pico-8 play session: no input (idle), after a click and taps of 🅾, ❎, 🅾+❎, 🅾 in the second before t = 0

[t = 1 s] idle ~1s (no d-pad/buttons)
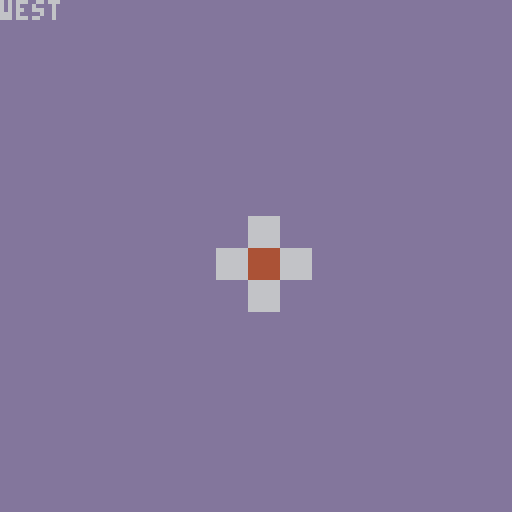

pico-8 cartridge
version 43
__lua__
--do this when brain not mush:
--https://youtu.be/obzmfxg2ezm?si=d6_yzqla7ociom7h

function _init()
--map

--path var
 --s for square
 sx=62
 sy=62
 start={sx,sy}
 
 random=flr(rnd(5))
 if random==0 then random+=1 end
  
 
 pathcol=4
 
 lcol=6
 rcol=6
 ucol=6
 dcol=6
 
 bgcol=13
end

function _update()

 locatepath()
end

function _draw()
 cls(bgcol)
 --origin sq
	rectfill(sx,sy,sx+7,sy+7,pathcol)

-- print(random)
 drawpath()
 choosepath()
end
-->8
--paths

function locatepath()
-- foreach(start,print)
-- foreach(left,print)
-- foreach(right,print)
-- foreach(up,print)
-- foreach(down,print)

 --left space
 	lx=start[1]-8
 	ly=start[2]

 	left={lx,ly}
	
 --right
  rx=start[1]+8
 	ry=start[2]

 	right={rx,ry} 
 
 --up
  ux=start[1]
 	uy=start[2]-8

 	up={ux,uy} 
 
 --down
  dx=start[1]
 	dy=start[2]+8

 	down={dx,dy} 
end

function drawpath() 
 --l
 rectfill(lx,ly,lx+7,sy+7,lcol)
 --r
 rectfill(rx,ry,rx+7,ry+7,rcol)
 --u
 rectfill(ux,uy,ux+7,uy+7,ucol)
 --d
 rectfill(dx,dy,dx+7,dy+7,dcol) 

end

function choosepath()
  --choose path direction
 n=1
 e=2
 s=3
 w=4
 
 if random==n then 
  print("north") 
 elseif random==e then
  print("east")
 elseif random==s then
  print("south")
 elseif random==w then
  print("west")
 else
  print("error")
 end
 
end
__gfx__
00000000000000000000000000000000000000000000000000000000000000000000000000000000000000000000000000000000000000000000000000000000
00000000000000000000000000000000000000000000000000000000000000000000000000000000000000000000000000000000000000000000000000000000
00700700000000000000000000000000000000000000000000000000000000000000000000000000000000000000000000000000000000000000000000000000
00077000000000000000000000000000000000000000000000000000000000000000000000000000000000000000000000000000000000000000000000000000
00077000000000000000000000000000000000000000000000000000000000000000000000000000000000000000000000000000000000000000000000000000
00700700000000000000000000000000000000000000000000000000000000000000000000000000000000000000000000000000000000000000000000000000
